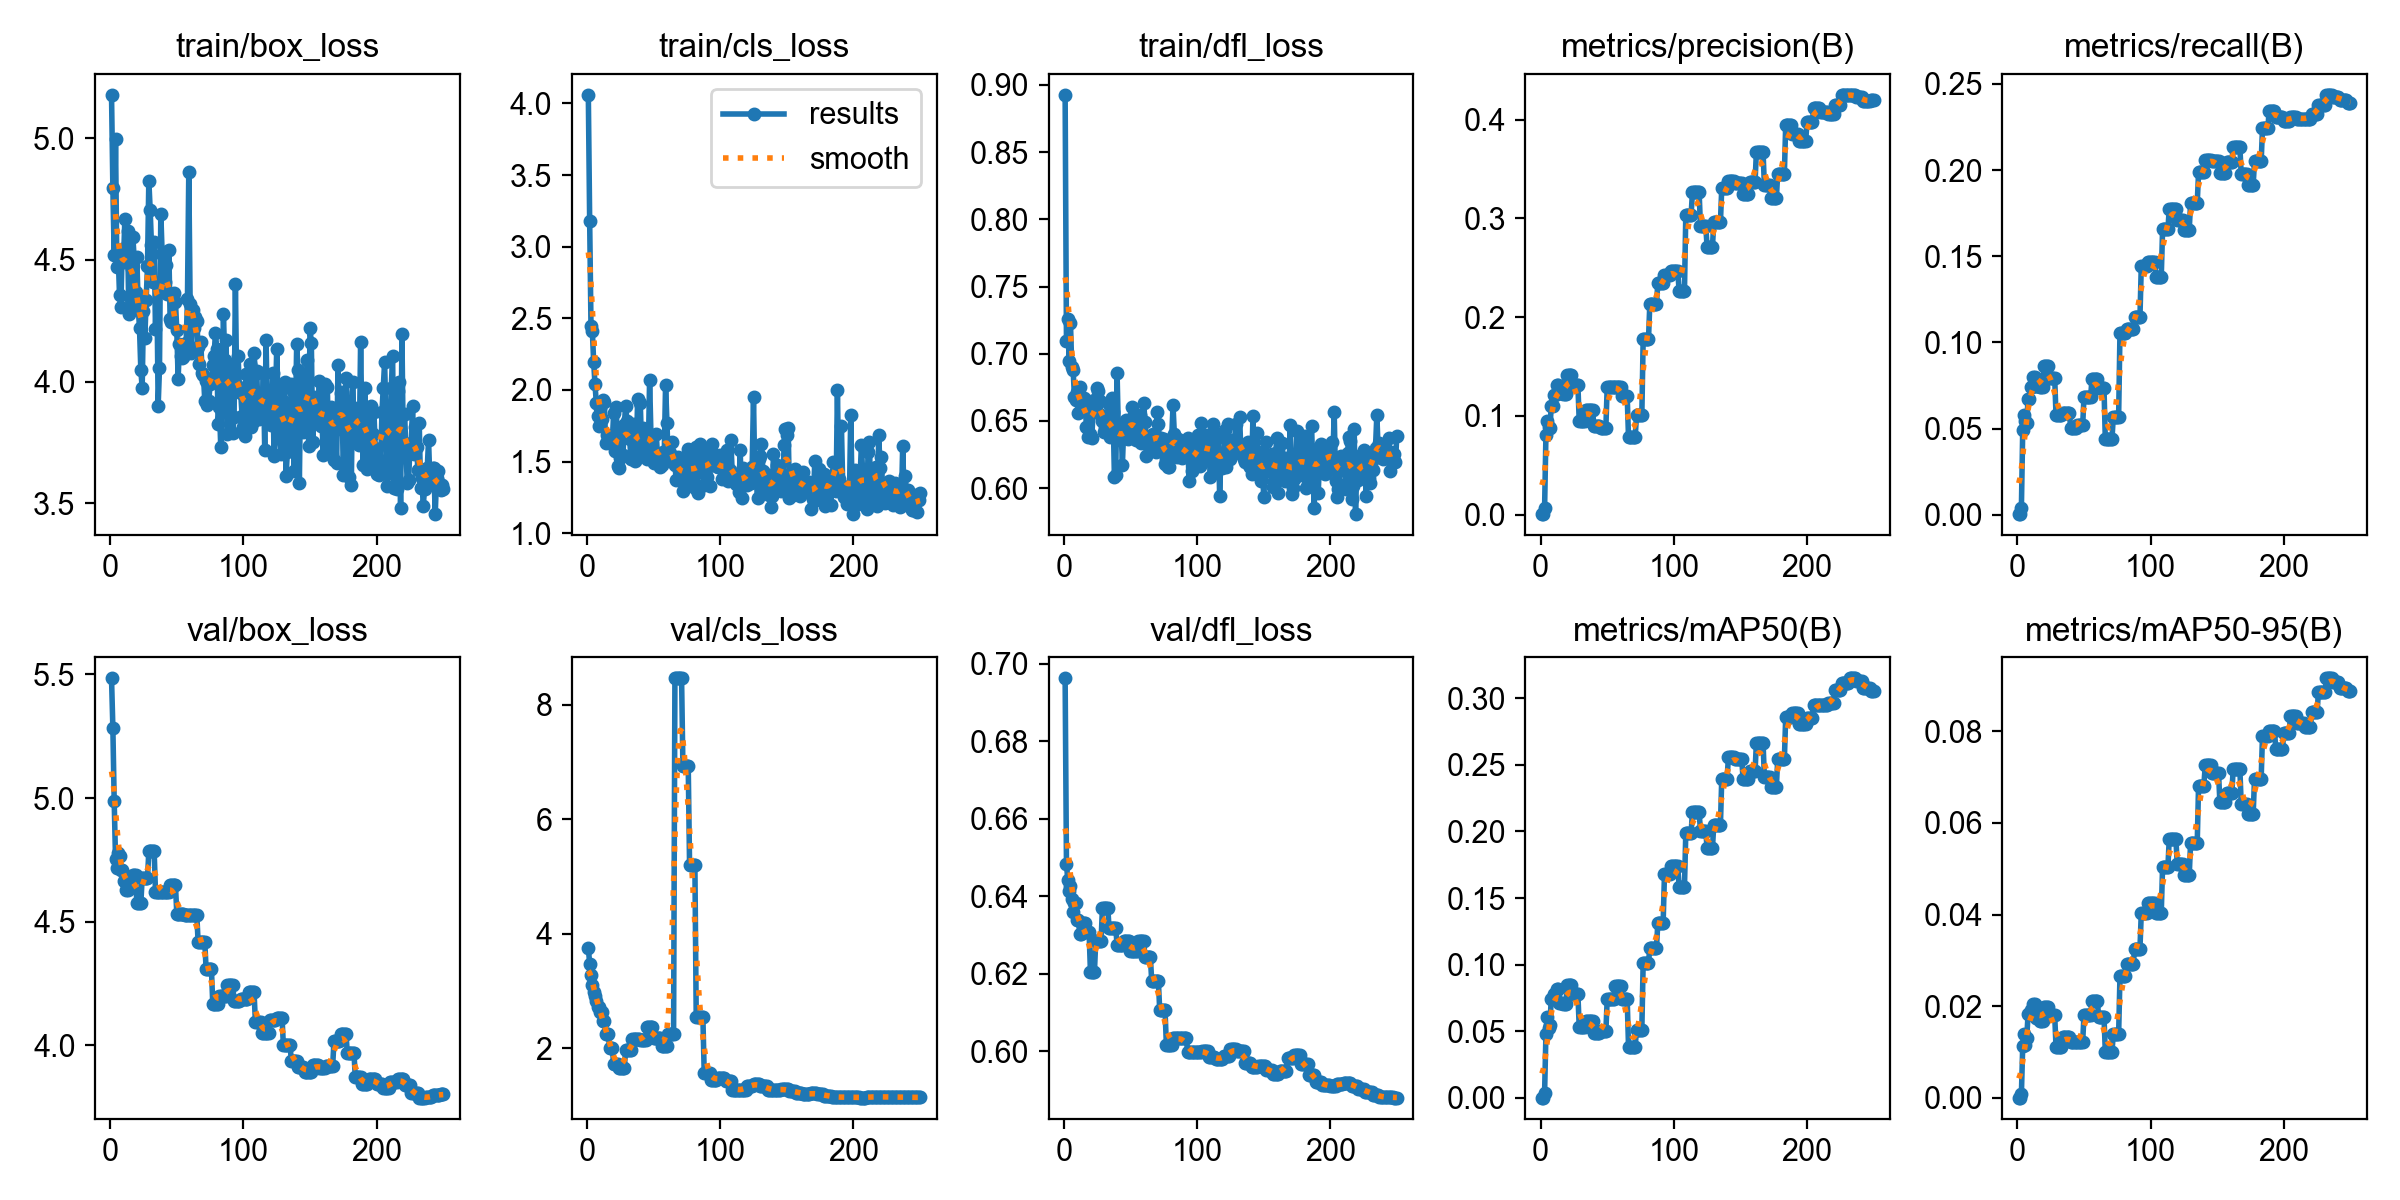

The data file committed next to this chart (first rows):
epoch, time, train/box_loss, train/cls_loss, train/dfl_loss, metrics/precision(B), metrics/recall(B), metrics/mAP50(B), metrics/mAP50-95(B), val/box_loss, val/cls_loss, val/dfl_loss, lr/pg0, lr/pg1, lr/pg2
1, 26.29, 5.178, 4.06, 0.8926, 0.00061, 0.00037, 0.0003, 8e-05, 5.484, 3.751, 0.6963, 0.0001, 0.0001, 0.0981
2, 43.05, 4.797, 3.183, 0.7096, 0.00061, 0.00037, 0.0003, 8e-05, 5.285, 3.477, 0.6484, 0.000249, 0.000249, 0.09525
3, 64.51, 4.521, 2.445, 0.726, 0.00667, 0.00407, 0.00403, 0.00077, 4.989, 3.269, 0.6441, 0.0003968, 0.0003968, 0.0924
4, 82.96, 4.994, 2.415, 0.695, 0.08061, 0.04922, 0.04764, 0.0114, 4.753, 3.098, 0.6413, 0.0005435, 0.0005435, 0.08954
5, 100.3, 4.471, 2.198, 0.7232, 0.09515, 0.05811, 0.0607, 0.01388, 4.718, 2.978, 0.6427, 0.0006889, 0.0006889, 0.08669
6, 118.7, 4.521, 2.039, 0.6898, 0.08879, 0.05422, 0.0526, 0.01145, 4.777, 2.907, 0.6393, 0.0008332, 0.0008332, 0.08383
7, 135.7, 4.354, 1.91, 0.6882, 0.08758, 0.05348, 0.05489, 0.01297, 4.765, 2.826, 0.6359, 0.0009762, 0.0009762, 0.08098
8, 152.1, 4.304, 1.815, 0.6677, 0.1097, 0.06699, 0.07455, 0.01821, 4.71, 2.724, 0.6382, 0.001118, 0.001118, 0.07812
9, 169.1, 4.545, 1.748, 0.6657, 0.1097, 0.06699, 0.07455, 0.01821, 4.71, 2.724, 0.6382, 0.001259, 0.001259, 0.07526
10, 187.3, 4.492, 1.871, 0.6718, 0.1215, 0.0742, 0.07781, 0.01923, 4.664, 2.626, 0.6338, 0.001398, 0.001398, 0.0724
11, 206.9, 4.669, 1.796, 0.6563, 0.1215, 0.0742, 0.07781, 0.01923, 4.664, 2.626, 0.6338, 0.001537, 0.001537, 0.06954
12, 225.5, 4.53, 1.93, 0.6753, 0.1312, 0.08013, 0.082, 0.02054, 4.629, 2.476, 0.6304, 0.001674, 0.001674, 0.06667
13, 244.8, 4.617, 1.913, 0.6636, 0.1312, 0.08013, 0.082, 0.02054, 4.629, 2.476, 0.6304, 0.00181, 0.00181, 0.06381
14, 268.3, 4.276, 1.629, 0.6606, 0.1227, 0.07494, 0.07156, 0.01739, 4.679, 2.252, 0.6331, 0.001944, 0.001944, 0.06094
15, 288.4, 4.346, 1.686, 0.667, 0.1227, 0.07494, 0.07156, 0.01739, 4.679, 2.252, 0.6331, 0.002078, 0.002078, 0.05808
16, 309.5, 4.463, 1.649, 0.6634, 0.1227, 0.07494, 0.07156, 0.01739, 4.679, 2.252, 0.6331, 0.00221, 0.00221, 0.05521
17, 330.8, 4.593, 1.626, 0.6456, 0.1218, 0.07439, 0.07049, 0.01678, 4.69, 1.993, 0.6307, 0.002342, 0.002342, 0.05234
18, 353.8, 4.507, 1.626, 0.6382, 0.1218, 0.07439, 0.07049, 0.01678, 4.69, 1.993, 0.6307, 0.002472, 0.002472, 0.04947
19, 374.4, 4.367, 1.642, 0.6622, 0.1218, 0.07439, 0.07049, 0.01678, 4.69, 1.993, 0.6307, 0.0026, 0.0026, 0.0466
20, 393.5, 4.511, 1.836, 0.6401, 0.1412, 0.08623, 0.08445, 0.01988, 4.575, 1.721, 0.6205, 0.002728, 0.002728, 0.04373
21, 411.8, 4.311, 1.574, 0.6374, 0.1412, 0.08623, 0.08445, 0.01988, 4.575, 1.721, 0.6205, 0.002854, 0.002854, 0.04085
22, 432.8, 4.22, 1.882, 0.6574, 0.1412, 0.08623, 0.08445, 0.01988, 4.575, 1.721, 0.6205, 0.00298, 0.00298, 0.03798
23, 448.9, 4.047, 1.47, 0.6656, 0.1412, 0.08623, 0.08445, 0.01988, 4.575, 1.721, 0.6205, 0.003104, 0.003104, 0.0351
24, 467.1, 3.975, 1.453, 0.6565, 0.1312, 0.0792, 0.07773, 0.01808, 4.675, 1.644, 0.6286, 0.003227, 0.003227, 0.03223
25, 486.4, 4.291, 1.525, 0.6748, 0.1312, 0.0792, 0.07773, 0.01808, 4.675, 1.644, 0.6286, 0.003348, 0.003348, 0.02935
26, 502.3, 4.178, 1.744, 0.6724, 0.1312, 0.0792, 0.07773, 0.01808, 4.675, 1.644, 0.6286, 0.003469, 0.003469, 0.02647
27, 520.4, 4.336, 1.549, 0.6652, 0.1312, 0.0792, 0.07773, 0.01808, 4.675, 1.644, 0.6286, 0.003588, 0.003588, 0.02359
28, 538.6, 4.474, 1.755, 0.6545, 0.1312, 0.0792, 0.07773, 0.01808, 4.675, 1.644, 0.6286, 0.003706, 0.003706, 0.02071
29, 558.7, 4.826, 1.89, 0.6499, 0.09455, 0.05774, 0.05334, 0.01113, 4.786, 1.959, 0.6371, 0.003823, 0.003823, 0.01782
30, 578.4, 4.706, 1.786, 0.6421, 0.09455, 0.05774, 0.05334, 0.01113, 4.786, 1.959, 0.6371, 0.003939, 0.003939, 0.01494
31, 596.9, 4.56, 1.691, 0.6444, 0.09455, 0.05774, 0.05334, 0.01113, 4.786, 1.959, 0.6371, 0.004054, 0.004054, 0.01205
32, 617.7, 4.408, 1.658, 0.6525, 0.09455, 0.05774, 0.05334, 0.01113, 4.786, 1.959, 0.6371, 0.004167, 0.004167, 0.009167
33, 638.6, 4.575, 1.52, 0.6435, 0.09455, 0.05774, 0.05334, 0.01113, 4.786, 1.959, 0.6371, 0.004279, 0.004279, 0.006279
34, 657, 4.215, 1.538, 0.6623, 0.106, 0.05922, 0.05769, 0.01325, 4.621, 2.161, 0.6318, 0.004347, 0.004347, 0.004347
35, 675.2, 4.406, 1.763, 0.6383, 0.106, 0.05922, 0.05769, 0.01325, 4.621, 2.161, 0.6318, 0.004327, 0.004327, 0.004327
36, 696.8, 3.899, 1.507, 0.6669, 0.106, 0.05922, 0.05769, 0.01325, 4.621, 2.161, 0.6318, 0.004307, 0.004307, 0.004307
37, 714.9, 4.055, 1.515, 0.6566, 0.106, 0.05922, 0.05769, 0.01325, 4.621, 2.161, 0.6318, 0.004287, 0.004287, 0.004287
38, 731.1, 4.69, 1.934, 0.6084, 0.106, 0.05922, 0.05769, 0.01325, 4.621, 2.161, 0.6318, 0.004267, 0.004267, 0.004267
39, 748.5, 4.524, 1.571, 0.61, 0.106, 0.05922, 0.05769, 0.01325, 4.621, 2.161, 0.6318, 0.004248, 0.004248, 0.004248
40, 764.8, 4.531, 1.91, 0.6855, 0.09012, 0.05033, 0.04902, 0.01216, 4.62, 2.142, 0.6275, 0.004228, 0.004228, 0.004228
41, 782.2, 4.409, 1.594, 0.641, 0.09012, 0.05033, 0.04902, 0.01216, 4.62, 2.142, 0.6275, 0.004208, 0.004208, 0.004208
42, 804.2, 4.477, 1.736, 0.6361, 0.09012, 0.05033, 0.04902, 0.01216, 4.62, 2.142, 0.6275, 0.004188, 0.004188, 0.004188
43, 822.6, 4.359, 1.598, 0.6439, 0.09012, 0.05033, 0.04902, 0.01216, 4.62, 2.142, 0.6275, 0.004168, 0.004168, 0.004168
44, 843.3, 4.542, 1.65, 0.6175, 0.09012, 0.05033, 0.04902, 0.01216, 4.62, 2.142, 0.6275, 0.004149, 0.004149, 0.004149
45, 864.4, 4.255, 1.516, 0.6454, 0.08821, 0.05181, 0.04996, 0.01224, 4.648, 2.367, 0.6284, 0.004129, 0.004129, 0.004129
46, 882.8, 4.244, 1.551, 0.6421, 0.08821, 0.05181, 0.04996, 0.01224, 4.648, 2.367, 0.6284, 0.004109, 0.004109, 0.004109
47, 898.9, 4.347, 2.072, 0.6504, 0.08821, 0.05181, 0.04996, 0.01224, 4.648, 2.367, 0.6284, 0.004089, 0.004089, 0.004089
48, 915.5, 4.365, 1.688, 0.6364, 0.08821, 0.05181, 0.04996, 0.01224, 4.648, 2.367, 0.6284, 0.004069, 0.004069, 0.004069
49, 932, 4.327, 1.551, 0.6476, 0.08821, 0.05181, 0.04996, 0.01224, 4.648, 2.367, 0.6284, 0.00405, 0.00405, 0.00405
50, 950.8, 4.21, 1.49, 0.6455, 0.1292, 0.06847, 0.07398, 0.01804, 4.532, 2.17, 0.6259, 0.00403, 0.00403, 0.00403
51, 967.7, 4.012, 1.534, 0.6606, 0.1292, 0.06847, 0.07398, 0.01804, 4.532, 2.17, 0.6259, 0.00401, 0.00401, 0.00401
52, 988.2, 4.154, 1.695, 0.653, 0.1292, 0.06847, 0.07398, 0.01804, 4.532, 2.17, 0.6259, 0.00399, 0.00399, 0.00399
53, 1009, 4.104, 1.519, 0.6476, 0.1292, 0.06847, 0.07398, 0.01804, 4.532, 2.17, 0.6259, 0.00397, 0.00397, 0.00397
54, 1032, 4.098, 1.515, 0.6356, 0.1292, 0.06847, 0.07398, 0.01804, 4.532, 2.17, 0.6259, 0.003951, 0.003951, 0.003951
55, 1056, 4.101, 1.46, 0.6449, 0.1292, 0.06847, 0.07398, 0.01804, 4.532, 2.17, 0.6259, 0.003931, 0.003931, 0.003931
56, 1072, 4.111, 1.477, 0.6392, 0.1294, 0.07902, 0.08381, 0.02124, 4.526, 2.035, 0.6283, 0.003911, 0.003911, 0.003911
57, 1092, 4.159, 1.568, 0.6544, 0.1294, 0.07902, 0.08381, 0.02124, 4.526, 2.035, 0.6283, 0.003891, 0.003891, 0.003891
58, 1112, 4.337, 1.558, 0.6332, 0.1294, 0.07902, 0.08381, 0.02124, 4.526, 2.035, 0.6283, 0.003871, 0.003871, 0.003871
59, 1128, 4.861, 2.038, 0.6362, 0.1294, 0.07902, 0.08381, 0.02124, 4.526, 2.035, 0.6283, 0.003852, 0.003852, 0.003852
60, 1151, 4.32, 1.768, 0.6633, 0.1294, 0.07902, 0.08381, 0.02124, 4.526, 2.035, 0.6283, 0.003832, 0.003832, 0.003832
... 190 more rows
